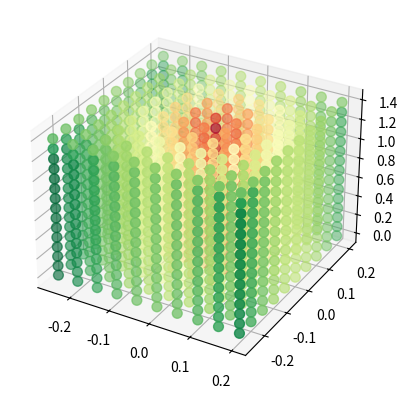

Reproduce this figure in Python.
# C++ Implementation for Reference
#
# VectorXd DistanceBaselineCostCalculator::operator()(const VectorXd& dof_vals) const {
#
#   int num_timesteps = dof_vals.size() / 7;
#   double err = 0.0;
#   // VectorXd err_vec(num_timesteps);
#
#   for (int i = 0; i < num_timesteps; i++) {
#
#     manip_->SetDOFValues(toDblVec(dof_vals.segment(i * 7, 7)));
#     double curr_head_cost = 0;
#     double curr_torso_cost = 0;
#
#     for (int i = 0; i < links_.size(); i++) {
#
#       VectorXd curr_joints = toVector3d(links_.at(i)->GetTransform().trans);
#       VectorXd vec_head_eef = head_pos_ - curr_joints;
#       curr_head_cost = max(curr_head_cost, exp(-vec_head_eef.norm()));
#
#       for (int j = 0; j < 20; j++) {
#
#         VectorXd torso_feet_sample = torso_pos_ + (j / 19) * (feet_pos_ - torso_pos_);
#         double torso_joint_sample_dist = 2 * (torso_feet_sample - curr_joints).norm();
#         curr_torso_cost = max(curr_torso_cost, exp(-torso_joint_sample_dist));
#
#       }
#     }
#
#     err += max(curr_head_cost, curr_torso_cost);
#     if (isnan(max(curr_head_cost, curr_torso_cost))) {
#       std::cout << "Error is NaN" << std::endl;
#       std::cout << curr_head_cost << std::endl;
#       std::cout << curr_torso_cost << std::endl;
#     }
#
#   }
#   VectorXd err_vec(1);
#   err_vec << err;
#   return err_vec;
#
# }

import numpy as np
from math import exp
import matplotlib.pyplot as plt
from mpl_toolkits.mplot3d import Axes3D

def distanceBaselineCostCalculator(human_head, human_torso, human_feet, robot_loc):

    curr_head_cost = 0
    curr_torso_cost = 0

    vec_head_joint = human_head - robot_loc
    curr_head_cost = exp(-1 * np.linalg.norm(vec_head_joint))

    for i in range(20):
        torso_feet_sample = human_torso + (float(i)/19) * (human_feet - human_torso)
        torso_distance = np.linalg.norm(2 * (torso_feet_sample - robot_loc))
        curr_torso_cost = max(curr_torso_cost, exp(-1 * torso_distance))
    
    return max(curr_head_cost, curr_torso_cost)


def plotCostmap(human_head, human_torso, human_feet):
    
    x_range = [-0.25, 0.25, 0.05]
    y_range = [-0.25, 0.25, 0.05]
    z_range = [0, 1.5, 0.1]

    x_coord = []
    y_coord = []
    z_coord = []
    costs  = []

    for curr_x in np.arange(x_range[0], x_range[1], x_range[2]):
        for curr_y in np.arange(y_range[0], y_range[1], y_range[2]):
            for curr_z in np.arange(z_range[0], z_range[1], z_range[2]):
                robot_loc = np.array([curr_x, curr_y, curr_z])
                curr_cost = distanceBaselineCostCalculator(human_head, human_torso, human_feet, robot_loc)
                x_coord.append(curr_x)
                y_coord.append(curr_y)
                z_coord.append(curr_z)
                costs.append(-1 * curr_cost)
    
    fig = plt.figure()
    ax = fig.add_subplot(111, projection='3d')
    cmhot = plt.get_cmap("RdYlGn")
    cax = ax.scatter(x_coord, y_coord, z_coord, s=50, c=costs, cmap=cmhot)

    plt.show()


HUMAN_HEAD = np.array([0, 0, 1.8])
HUMAN_TORSO = np.array([0, 0, 1.37])
HUMAN_FEET = np.array([0, 0, 0])

plotCostmap(HUMAN_HEAD, HUMAN_TORSO, HUMAN_FEET)